Photos from the image-classification dataset "data" in the GitHub repository EashcodeX/AI-Diagnostics-Nano-Bot-Cellular-Repair. Its 2 classes are: cancer, healthy.

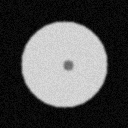
Label: healthy

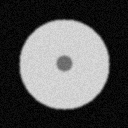
Label: healthy

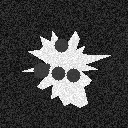
Label: cancer

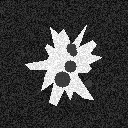
Label: cancer

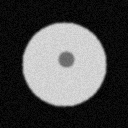
Label: healthy

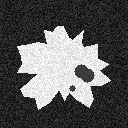
Label: cancer
